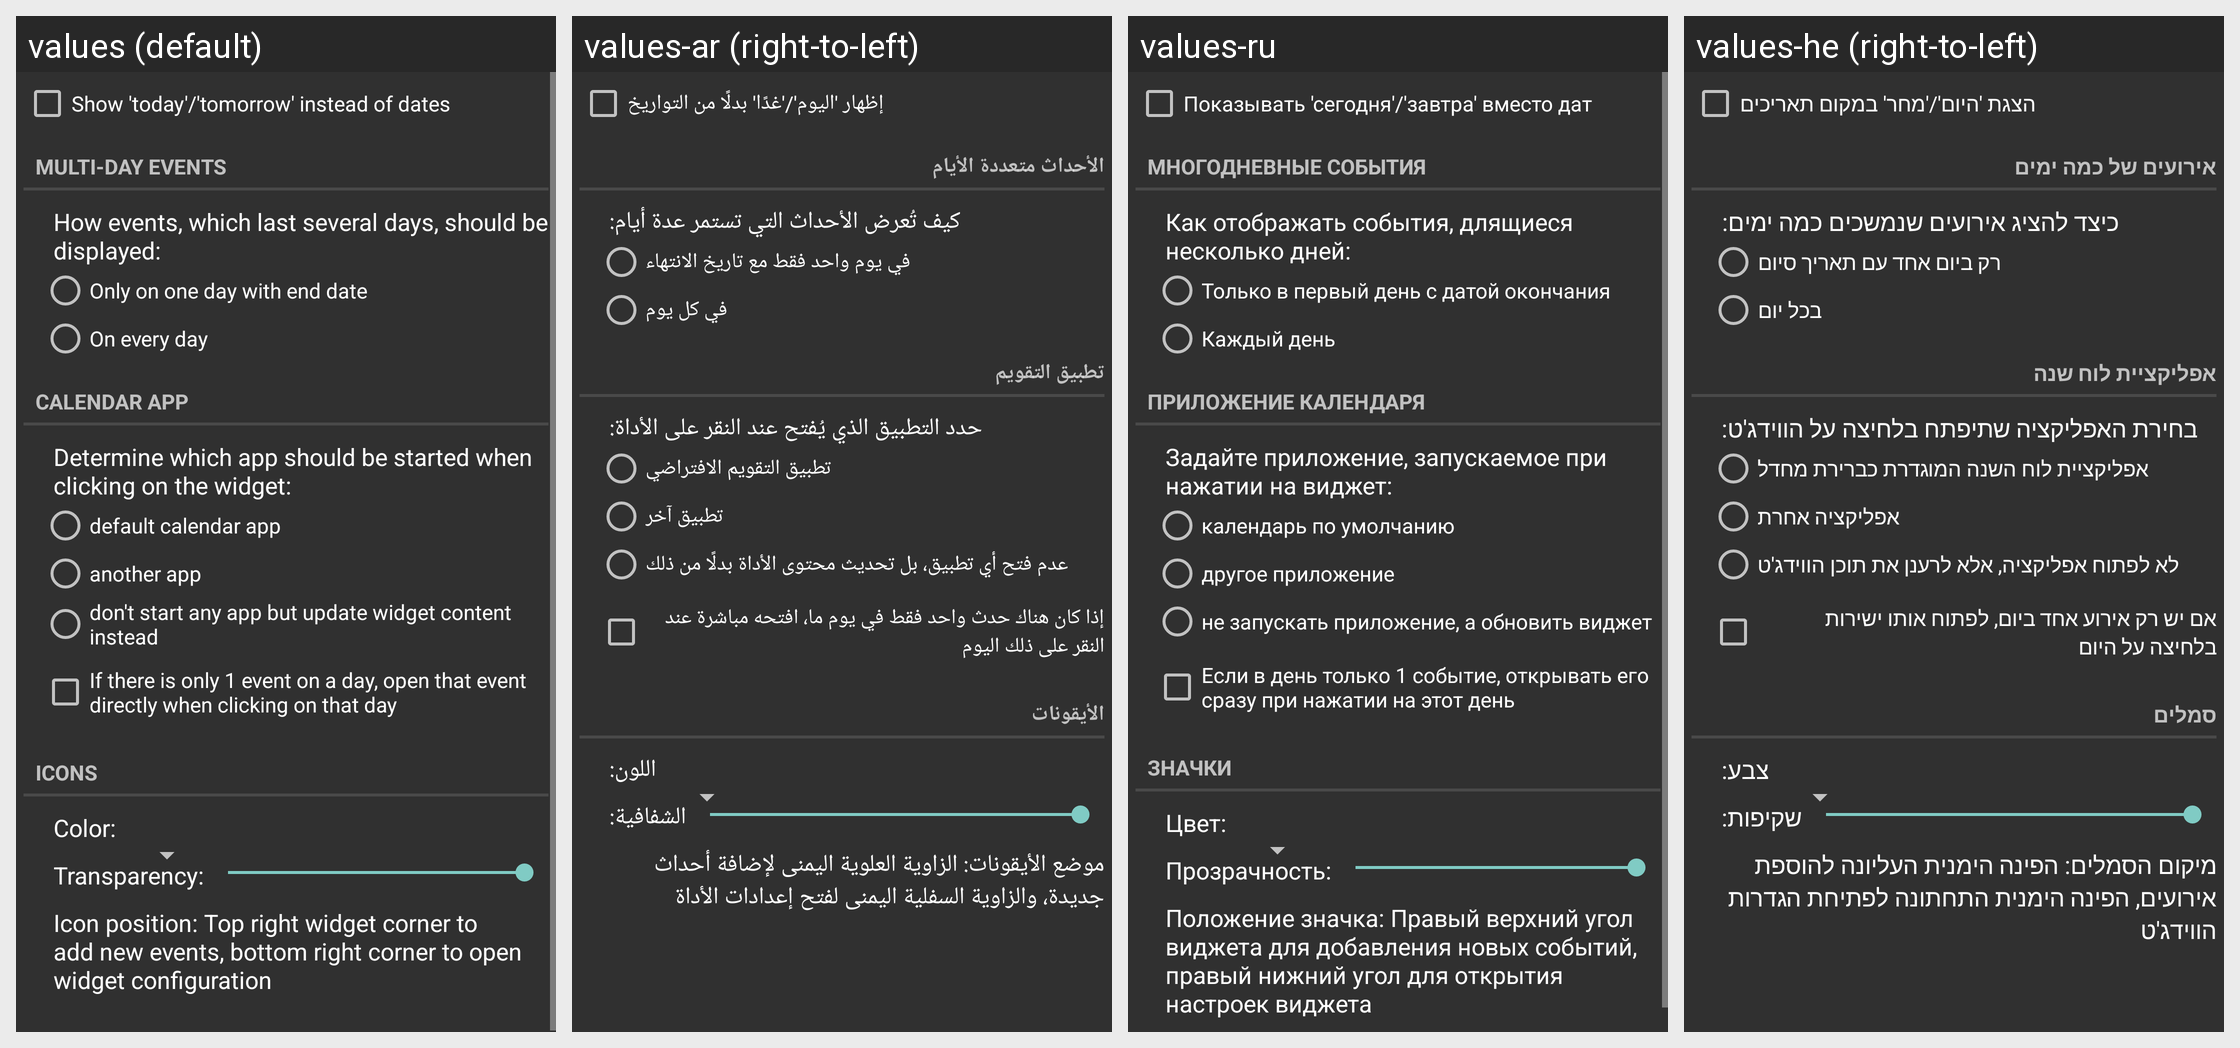

Here is an Android app screen in its default locale and in the app's own translations. Write out the translated-string differences for the strings that appear on this screen.
Android screen res/layout/config_settings.xml rendered under 4 locales, left to right: values (default), values-ar (right-to-left), values-ru, values-he (right-to-left). Device: Nexus 5 (rendered at 1080×1920; each locale shown at half size, 540×960, under a caption strip naming it); theme AppTheme.
Other locales in the repository, not shown: values-cs, values-da, values-de, values-es, values-fr, values-it, values-ja, values-ko, values-nl, values-pl, values-pt, values-sv, values-tr, values-zh-rTW.
Strings drawn on this screen, with the default value and each locale's value (text and hints the layout hard-codes, and strings that could not be matched under every locale, appear in the picture but are not listed):

todaytomorrow
  values: Show 'today'/'tomorrow' instead of dates
  values-ar: إظهار 'اليوم'/'غدًا' بدلًا من التواريخ
  values-ru: Показывать 'сегодня'/'завтра' вместо дат
  values-he: הצגת 'היום'/'מחר' במקום תאריכים

multidayevents
  values: Multi-day events
  values-ar: الأحداث متعددة الأيام
  values-ru: Многодневные события
  values-he: אירועים של כמה ימים

multiday
  values: How events, which last several days, should be displayed:
  values-ar: كيف تُعرض الأحداث التي تستمر عدة أيام:
  values-ru: Как отображать события, длящиеся несколько дней:
  values-he: כיצד להציג אירועים שנמשכים כמה ימים:

onlyonfirst
  values: Only on one day with end date
  values-ar: في يوم واحد فقط مع تاريخ الانتهاء
  values-ru: Только в первый день с датой окончания
  values-he: רק ביום אחד עם תאריך סיום

oneveryday
  values: On every day
  values-ar: في كل يوم
  values-ru: Каждый день
  values-he: בכל יום

calendarapp
  values: Calendar app
  values-ar: تطبيق التقويم
  values-ru: Приложение календаря
  values-he: אפליקציית לוח שנה

calendarappsummary
  values: Determine which app should be started when clicking on the widget:
  values-ar: حدد التطبيق الذي يُفتح عند النقر على الأداة:
  values-ru: Задайте приложение, запускаемое при нажатии на виджет:
  values-he: בחירת האפליקציה שתיפתח בלחיצה על הווידג'ט:

defaultapp
  values: default calendar app
  values-ar: تطبيق التقويم الافتراضي
  values-ru: календарь по умолчанию
  values-he: אפליקציית לוח השנה המוגדרת כברירת מחדל

otherapp
  values: another app
  values-ar: تطبيق آخر
  values-ru: другое приложение
  values-he: אפליקציה אחרת

update_on_click
  values: don't start any app but update widget content instead
  values-ar: عدم فتح أي تطبيق، بل تحديث محتوى الأداة بدلًا من ذلك
  values-ru: не запускать приложение, а обновить виджет
  values-he: לא לפתוח אפליקציה, אלא לרענן את תוכן הווידג'ט

open_event
  values: If there is only 1 event on a day, open that event directly when clicking on that day
  values-ar: إذا كان هناك حدث واحد فقط في يوم ما، افتحه مباشرة عند النقر على ذلك اليوم
  values-ru: Если в день только 1 событие, открывать его сразу при нажатии на этот день
  values-he: אם יש רק אירוע אחד ביום, לפתוח אותו ישירות בלחיצה על היום

icons
  values: Icons
  values-ar: الأيقونات
  values-ru: Значки
  values-he: סמלים

color
  values: Color:
  values-ar: اللون:
  values-ru: Цвет:
  values-he: צבע:

transparency
  values: Transparency:
  values-ar: الشفافية:
  values-ru: Прозрачность:
  values-he: שקיפות:

iconposition
  values: Icon position: Top right widget corner to add new events, bottom right corner to open widget configuration
  values-ar: موضع الأيقونات: الزاوية العلوية اليمنى لإضافة أحداث جديدة، والزاوية السفلية اليمنى لفتح إعدادات الأداة
  values-ru: Положение значка: Правый верхний угол виджета для добавления новых событий, правый нижний угол для открытия настроек виджета
  values-he: מיקום הסמלים: הפינה הימנית העליונה להוספת אירועים, הפינה הימנית התחתונה לפתיחת הגדרות הווידג'ט
